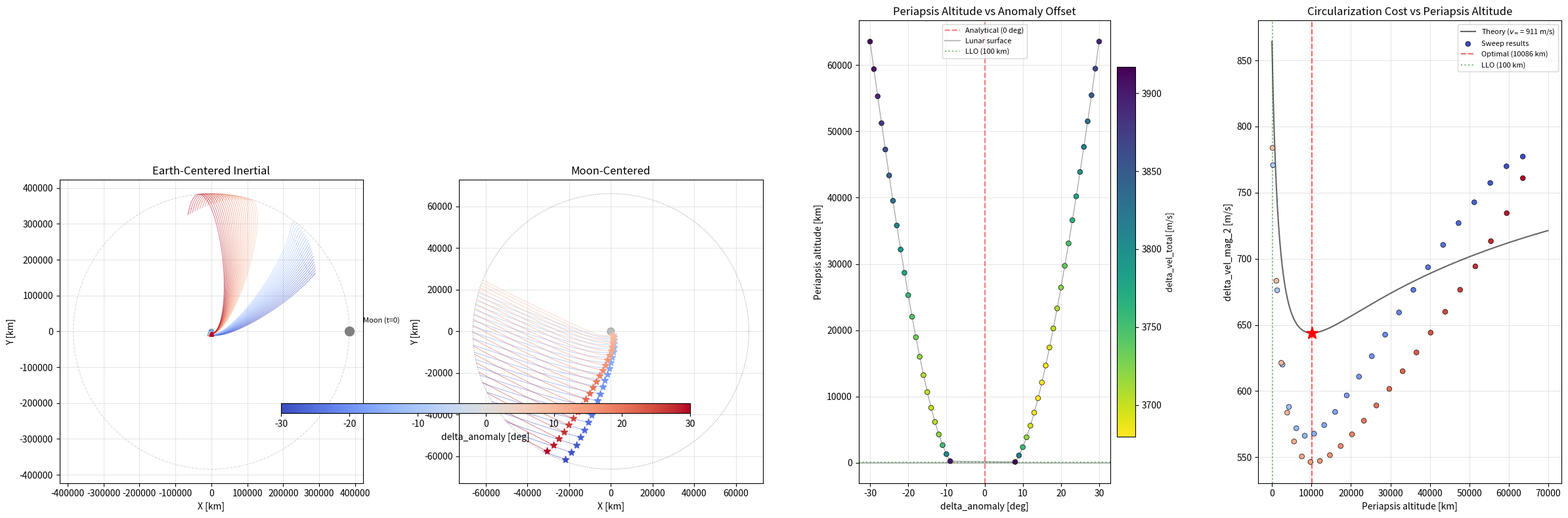

Generate this figure with matplotlib: (Note: this script raises an exception after producing the figure.)
#!/usr/bin/env python3
"""
2D Patched Conic Transfer: Circular LEO -> Circular LLO
========================================================
 
Analytical single-solution approach. No grid search.

Setup:
  - Earth at origin (0, 0)
  - Moon at theta_moon_0 at t = 0, circular orbit counterclockwise
  - Two-body gravity only (patched conics at Moon SOI)
  - No SPICE -- analytical Moon ephemeris

Analytical targeting (baseline):
  1. Hohmann SMA and transfer time delta_t are known from vis-viva
  2. Moon position at arrival: theta_moon = theta_moon_0 + omega_moon * delta_t
  3. Apse line must point at Moon: departure (periapsis) at theta_moon - pi
  4. Tangential prograde burn at that point on LEO circle

Sweep:
  Vary delta_anomaly ±30 deg around the analytical departure angle.
  For each offset, propagate transfer -> SOI -> Moon periapsis.
  Plot trajectories color-coded by offset, plus periapsis altitude vs offset.
"""
import numpy as np
import matplotlib.pyplot as plt

from scipy.integrate import solve_ivp
from scipy.optimize  import brentq


# ============================================================
# Constants (SI: meters, seconds)
# ============================================================
GP_EARTH        = 3.986004418e14    # m^3/s^2
GP_MOON         = 4.902800066e12    # m^3/s^2
RADIUS_EARTH    = 6.371e6           # m
RADIUS_MOON     = 1.7374e6          # m
DISTANCE_MOON   = 3.844e8           # m (Earth-Moon distance)

MOON_PERIOD__S  = 2.0 * np.pi * np.sqrt(DISTANCE_MOON**3 / GP_EARTH)
MOON_OMEGA      = 2.0 * np.pi / MOON_PERIOD__S     # rad/s
SOI_RADIUS_MOON = DISTANCE_MOON * (GP_MOON / GP_EARTH)**(2.0 / 5.0)

LEO_ALTITUDE__M = 200_000.0
LLO_ALTITUDE__M = 100_000.0


# ============================================================
# Analytical Moon ephemeris (circular orbit, +x at t=0)
# ============================================================

def moon_position(t):
  """Moon position [m] at time t [s]. Circular orbit, counterclockwise."""
  theta = MOON_OMEGA * t
  return DISTANCE_MOON * np.array([np.cos(theta), np.sin(theta)])


def moon_velocity(t):
  """Moon velocity [m/s] at time t [s]."""
  theta = MOON_OMEGA * t
  speed = MOON_OMEGA * DISTANCE_MOON
  return speed * np.array([-np.sin(theta), np.cos(theta)])


# ============================================================
# 2D two-body propagation
# ============================================================

def propagate_2d(state_0, t_span, gp, n_points=5000):
  """
  Propagate 2D two-body dynamics.

  State = [x, y, vx, vy].
  Returns scipy OdeResult with dense_output.
  """
  def eom(t, y):
    r_vec = y[0:2]
    r_mag = np.linalg.norm(r_vec)
    accel = -gp * r_vec / r_mag**3
    return [y[2], y[3], accel[0], accel[1]]

  t_eval = np.linspace(t_span[0], t_span[1], n_points)
  return solve_ivp(
    eom, t_span, state_0,
    method='DOP853', rtol=1e-12, atol=1e-12,
    t_eval=t_eval, dense_output=True,
  )


# ============================================================
# Event detection
# ============================================================

def find_soi_crossing(sol):
  """Scan for Moon SOI entry. Returns (t_cross, state_cross) or (None, None)."""
  for i in range(len(sol.t) - 1):
    t_a, t_b = sol.t[i], sol.t[i + 1]
    d_a = np.linalg.norm(sol.y[0:2, i]     - moon_position(t_a)) - SOI_RADIUS_MOON
    d_b = np.linalg.norm(sol.y[0:2, i + 1] - moon_position(t_b)) - SOI_RADIUS_MOON

    if d_a > 0 and d_b <= 0:
      def residual(t):
        state = sol.sol(t)
        return np.linalg.norm(state[0:2] - moon_position(t)) - SOI_RADIUS_MOON

      t_cross = brentq(residual, t_a, t_b, xtol=1e-3)
      return t_cross, sol.sol(t_cross)

  return None, None


def find_periapsis(sol):
  """Scan for periapsis (r dot v transitions negative -> positive)."""
  for i in range(len(sol.t) - 1):
    rdv_a = np.dot(sol.y[0:2, i],     sol.y[2:4, i])
    rdv_b = np.dot(sol.y[0:2, i + 1], sol.y[2:4, i + 1])

    if rdv_a < 0 and rdv_b >= 0:
      def rdotv(t):
        state = sol.sol(t)
        return np.dot(state[0:2], state[2:4])

      t_peri = brentq(rdotv, sol.t[i], sol.t[i + 1], xtol=1e-3)
      return t_peri, sol.sol(t_peri)

  return None, None


# ============================================================
# Single transfer solver
# ============================================================

def solve_transfer(theta_depart, vel_transfer_depart, delta_vel_mag_1, transfer_time__s):
  """Propagate one patched conic transfer from a given departure angle.

  Returns dict with trajectory data, or None if SOI/periapsis not reached.
  """
  radius_leo = RADIUS_EARTH + LEO_ALTITUDE__M

  pos_depart       = radius_leo * np.array([np.cos(theta_depart), np.sin(theta_depart)])
  vel_hat_prograde = np.array([-np.sin(theta_depart), np.cos(theta_depart)])
  vel_depart       = vel_transfer_depart * vel_hat_prograde

  state_depart = np.array([pos_depart[0], pos_depart[1],
                            vel_depart[0], vel_depart[1]])

  # Phase 1: Earth-centered transfer
  max_prop_time__s = 1.5 * transfer_time__s
  sol_transfer = propagate_2d(state_depart, (0, max_prop_time__s), GP_EARTH, n_points=20000)

  t_soi, state_soi = find_soi_crossing(sol_transfer)
  if t_soi is None:
    return None

  # Transform to Moon-centered frame at SOI
  moon_pos_at_soi = moon_position(t_soi)
  moon_vel_at_soi = moon_velocity(t_soi)

  state_moon_frame = np.array([
    state_soi[0] - moon_pos_at_soi[0],
    state_soi[1] - moon_pos_at_soi[1],
    state_soi[2] - moon_vel_at_soi[0],
    state_soi[3] - moon_vel_at_soi[1],
  ])

  # Phase 2: Moon-centered approach -> periapsis
  sol_moon = propagate_2d(state_moon_frame, (0, 1.0 * 86400.0), GP_MOON, n_points=10000)

  t_peri, state_peri = find_periapsis(sol_moon)
  if t_peri is None:
    return None

  radius_peri   = np.linalg.norm(state_peri[0:2])
  vel_mag_peri  = np.linalg.norm(state_peri[2:4])
  altitude_peri = radius_peri - RADIUS_MOON

  vel_circ_at_peri = np.sqrt(GP_MOON / radius_peri)
  delta_vel_mag_2  = abs(vel_mag_peri - vel_circ_at_peri)
  delta_vel_total  = delta_vel_mag_1 + delta_vel_mag_2

  return {
    'theta_depart'    : theta_depart,
    'delta_vel_mag_1' : delta_vel_mag_1,
    'delta_vel_mag_2' : delta_vel_mag_2,
    'delta_vel_total' : delta_vel_total,
    't_soi'           : t_soi,
    'state_soi'       : state_soi,
    'sol_transfer'    : sol_transfer,
    'sol_moon'        : sol_moon,
    't_peri'          : t_peri,
    'state_peri'      : state_peri,
    'state_moon_frame': state_moon_frame,
    'radius_peri'     : radius_peri,
    'altitude_peri'   : altitude_peri,
    'pos_depart'      : pos_depart,
  }


# ============================================================
# Main
# ============================================================

def main():
  # --- Orbital parameters ---
  radius_leo   = RADIUS_EARTH + LEO_ALTITUDE__M
  radius_llo   = RADIUS_MOON  + LLO_ALTITUDE__M
  vel_circ_leo = np.sqrt(GP_EARTH / radius_leo)

  # --- Hohmann transfer estimates ---
  sma_transfer        = (radius_leo + DISTANCE_MOON) / 2.0
  vel_transfer_depart = np.sqrt(GP_EARTH * (2.0 / radius_leo - 1.0 / sma_transfer))
  delta_vel_mag_1     = vel_transfer_depart - vel_circ_leo
  transfer_time__s    = np.pi * np.sqrt(sma_transfer**3 / GP_EARTH)

  # --- Analytical baseline ---
  theta_moon_0       = 0.0
  theta_moon_arrival = theta_moon_0 + MOON_OMEGA * transfer_time__s
  theta_nominal      = theta_moon_arrival - np.pi

  # --- Sweep delta_anomaly ±30 deg ---
  n_sweep             = 61
  delta_anomaly__deg  = np.linspace(-30.0, 30.0, n_sweep)
  delta_anomaly__rad  = np.radians(delta_anomaly__deg)
  departure_angles    = theta_nominal + delta_anomaly__rad

  print("=" * 70)
  print("2D Patched Conic: Anomaly Sweep ±30 deg Around Analytical Solution")
  print("=" * 70)
  print(f"  LEO radius            : {radius_leo / 1e3:.1f} km")
  print(f"  Hohmann transfer time : {transfer_time__s / 86400:.2f} days")
  print(f"  delta_vel_mag_1       : {delta_vel_mag_1:.2f} m/s")
  print(f"  theta_nominal         : {np.degrees(theta_nominal):.1f} deg")
  print(f"  Sweep                 : {n_sweep} points, [{delta_anomaly__deg[0]:.0f}, {delta_anomaly__deg[-1]:.0f}] deg")
  print()

  # Solve each departure
  results = []
  for i, theta in enumerate(departure_angles):
    da_deg = delta_anomaly__deg[i]
    result = solve_transfer(theta, vel_transfer_depart, delta_vel_mag_1, transfer_time__s)

    if result is None:
      print(f"  [{i+1:3d}/{n_sweep}]  delta_anomaly = {da_deg:+6.1f} deg  -- NO SOI / NO PERIAPSIS")
      results.append(None)
    else:
      status = "IMPACT" if result['radius_peri'] < RADIUS_MOON else "OK"
      print(f"  [{i+1:3d}/{n_sweep}]  delta_anomaly = {da_deg:+6.1f} deg  "
            f"delta_vel_total = {result['delta_vel_total']:8.1f} m/s  "
            f"peri_alt = {result['altitude_peri']/1e3:8.1f} km  [{status}]")
      results.append(result)

  valid = [r for r in results if r is not None]
  print()
  print(f"  {len(valid)} / {n_sweep} reached periapsis")

  if not valid:
    print("  No valid solutions found.")
    return

  # --------------------------------------------------
  # Plot: 4 panels (skip impacts where altitude < 0)
  # --------------------------------------------------
  print()
  print("  Plotting...")

  fig = plt.figure(figsize=(24, 8))
  ax_earth = fig.add_subplot(1, 4, 1)
  ax_moon  = fig.add_subplot(1, 4, 2)
  ax_sweep = fig.add_subplot(1, 4, 3)
  ax_dv2   = fig.add_subplot(1, 4, 4)
  theta_circle = np.linspace(0, 2 * np.pi, 300)

  # Color map by delta_anomaly
  cmap = plt.cm.coolwarm
  norm = plt.Normalize(vmin=-30.0, vmax=30.0)

  # ==============================
  # Left: Earth-centered
  # ==============================
  ax_earth.set_aspect('equal')
  ax_earth.set_title('Earth-Centered Inertial', fontsize=12)
  ax_earth.set_xlabel('X [km]')
  ax_earth.set_ylabel('Y [km]')

  ax_earth.fill(
    RADIUS_EARTH / 1e3 * np.cos(theta_circle),
    RADIUS_EARTH / 1e3 * np.sin(theta_circle),
    color='steelblue', alpha=0.7,
  )
  ax_earth.plot(
    DISTANCE_MOON / 1e3 * np.cos(theta_circle),
    DISTANCE_MOON / 1e3 * np.sin(theta_circle),
    'gray', linestyle='--', alpha=0.3, linewidth=0.8,
  )

  for i, r in enumerate(results):
    if r is None or r['altitude_peri'] < 0:
      continue
    da_deg = delta_anomaly__deg[i]
    color  = cmap(norm(da_deg))
    lw     = 2.0 if abs(da_deg) < 0.5 else 0.8
    alpha  = 1.0 if abs(da_deg) < 0.5 else 0.5

    # Earth-centered leg
    mask = r['sol_transfer'].t <= r['t_soi']
    ax_earth.plot(
      r['sol_transfer'].y[0, mask] / 1e3,
      r['sol_transfer'].y[1, mask] / 1e3,
      color=color, linewidth=lw, alpha=alpha,
    )

    # Moon-centered leg, transformed to Earth frame
    mask_moon      = r['sol_moon'].t <= r['t_peri']
    approach_times = r['sol_moon'].t[mask_moon]
    moon_pos_arr   = np.array([moon_position(r['t_soi'] + t) for t in approach_times])
    ax_earth.plot(
      (r['sol_moon'].y[0, mask_moon] + moon_pos_arr[:, 0]) / 1e3,
      (r['sol_moon'].y[1, mask_moon] + moon_pos_arr[:, 1]) / 1e3,
      color=color, linewidth=lw, alpha=alpha,
    )

    # Departure marker
    ax_earth.plot(r['pos_depart'][0] / 1e3, r['pos_depart'][1] / 1e3,
                  '^', color=color, markersize=4, zorder=5)

  # Moon at t=0
  moon_at_t0 = moon_position(0)
  ax_earth.plot(moon_at_t0[0] / 1e3, moon_at_t0[1] / 1e3, 'o', color='gray', markersize=10)
  ax_earth.annotate('Moon (t=0)', xy=(moon_at_t0[0] / 1e3, moon_at_t0[1] / 1e3),
                     xytext=(15, 10), textcoords='offset points', fontsize=8)

  ax_earth.grid(True, alpha=0.3)

  # ==============================
  # Center: Moon-centered
  # ==============================
  ax_moon.set_aspect('equal')
  ax_moon.set_title('Moon-Centered', fontsize=12)
  ax_moon.set_xlabel('X [km]')
  ax_moon.set_ylabel('Y [km]')

  ax_moon.fill(
    RADIUS_MOON / 1e3 * np.cos(theta_circle),
    RADIUS_MOON / 1e3 * np.sin(theta_circle),
    color='gray', alpha=0.5,
  )
  ax_moon.plot(
    SOI_RADIUS_MOON / 1e3 * np.cos(theta_circle),
    SOI_RADIUS_MOON / 1e3 * np.sin(theta_circle),
    'k:', alpha=0.4, linewidth=0.8,
  )

  for i, r in enumerate(results):
    if r is None or r['altitude_peri'] < 0:
      continue
    da_deg = delta_anomaly__deg[i]
    color  = cmap(norm(da_deg))
    lw     = 2.0 if abs(da_deg) < 0.5 else 0.8
    alpha  = 1.0 if abs(da_deg) < 0.5 else 0.5

    mask_moon = r['sol_moon'].t <= r['t_peri']
    ax_moon.plot(
      r['sol_moon'].y[0, mask_moon] / 1e3,
      r['sol_moon'].y[1, mask_moon] / 1e3,
      color=color, linewidth=lw, alpha=alpha,
    )

    # Periapsis
    ax_moon.plot(
      r['state_peri'][0] / 1e3, r['state_peri'][1] / 1e3,
      '*', color=color, markersize=8, zorder=5,
    )

  ax_moon.grid(True, alpha=0.3)

  # ==============================
  # Right: periapsis altitude vs delta_anomaly
  # ==============================
  ax_sweep.set_title('Periapsis Altitude vs Anomaly Offset', fontsize=12)
  ax_sweep.set_xlabel('delta_anomaly [deg]')
  ax_sweep.set_ylabel('Periapsis altitude [km]')

  sweep_da  = []
  sweep_alt = []
  sweep_dv  = []
  sweep_dv2 = []
  for i, r in enumerate(results):
    if r is None or r['altitude_peri'] < 0:
      continue
    sweep_da.append(delta_anomaly__deg[i])
    sweep_alt.append(r['altitude_peri'] / 1e3)
    sweep_dv.append(r['delta_vel_total'])
    sweep_dv2.append(r['delta_vel_mag_2'])

  scatter = ax_sweep.scatter(sweep_da, sweep_alt, c=sweep_dv, cmap='viridis_r',
                              s=30, zorder=5, edgecolors='k', linewidths=0.5)
  ax_sweep.plot(sweep_da, sweep_alt, 'k-', linewidth=0.8, alpha=0.4)

  # Mark the analytical solution (delta_anomaly = 0)
  ax_sweep.axvline(0, color='red', linestyle='--', alpha=0.5, label='Analytical (0 deg)')

  # Mark lunar surface
  ax_sweep.axhline(0, color='gray', linestyle='-', alpha=0.5, label='Lunar surface')

  # Mark target LLO altitude
  ax_sweep.axhline(LLO_ALTITUDE__M / 1e3, color='green', linestyle=':', alpha=0.5, label=f'LLO ({LLO_ALTITUDE__M/1e3:.0f} km)')

  cbar = plt.colorbar(scatter, ax=ax_sweep, shrink=0.8, pad=0.02)
  cbar.set_label('delta_vel_total [m/s]', fontsize=9)
  ax_sweep.legend(fontsize=8)
  ax_sweep.grid(True, alpha=0.3)

  # ==============================
  # Fourth: delta_vel_mag_2 vs periapsis altitude
  # ==============================
  ax_dv2.set_title('Circularization Cost vs Periapsis Altitude', fontsize=12)
  ax_dv2.set_xlabel('Periapsis altitude [km]')
  ax_dv2.set_ylabel('delta_vel_mag_2 [m/s]')

  # Compute v_infinity from the nominal analytical solution for the theory curve
  # Use the median v_infinity from the sweep results as representative
  v_inf_values = []
  for r in results:
    if r is not None and r['altitude_peri'] >= 0:
      v_inf = np.linalg.norm(r['state_moon_frame'][2:4])
      v_inf_values.append(v_inf)
  v_inf_median = np.median(v_inf_values) if v_inf_values else 800.0

  # Theoretical curve: delta_vel_mag_2(r_p) = sqrt(v_inf^2 + 2*mu/r_p) - sqrt(mu/r_p)
  alt_theory__km  = np.linspace(1, max(sweep_alt) * 1.1 if sweep_alt else 1000, 500)
  r_p_theory      = (alt_theory__km * 1e3) + RADIUS_MOON
  delta_vel_mag_2_theory = (
    np.sqrt(v_inf_median**2 + 2.0 * GP_MOON / r_p_theory)
    - np.sqrt(GP_MOON / r_p_theory)
  )

  # Theoretical minimum at r_p = 2*mu / v_inf^2
  r_p_optimal     = 2.0 * GP_MOON / v_inf_median**2
  alt_optimal__km = (r_p_optimal - RADIUS_MOON) / 1e3
  delta_vel_mag_2_optimal = (
    np.sqrt(v_inf_median**2 + 2.0 * GP_MOON / r_p_optimal)
    - np.sqrt(GP_MOON / r_p_optimal)
  )

  ax_dv2.plot(alt_theory__km, delta_vel_mag_2_theory, 'k-', linewidth=1.5,
              alpha=0.6, label=f'Theory ($v_\\infty$ = {v_inf_median:.0f} m/s)')

  # Scatter: simulated data
  scatter_colors = [delta_anomaly__deg[i] for i, r in enumerate(results)
                    if r is not None and r['altitude_peri'] >= 0]
  ax_dv2.scatter(sweep_alt, sweep_dv2, c=scatter_colors, cmap='coolwarm',
                  norm=norm, s=30, zorder=5, edgecolors='k', linewidths=0.5,
                  label='Sweep results')

  # Mark optimal altitude
  if alt_optimal__km > 0:
    ax_dv2.axvline(alt_optimal__km, color='red', linestyle='--', alpha=0.6,
                    label=f'Optimal ({alt_optimal__km:.0f} km)')
    ax_dv2.plot(alt_optimal__km, delta_vel_mag_2_optimal,
                'r*', markersize=14, zorder=6)

  # Mark target LLO
  ax_dv2.axvline(LLO_ALTITUDE__M / 1e3, color='green', linestyle=':', alpha=0.5,
                  label=f'LLO ({LLO_ALTITUDE__M/1e3:.0f} km)')

  ax_dv2.legend(fontsize=8)
  ax_dv2.grid(True, alpha=0.3)

  # Shared colorbar for trajectory panels
  sm = plt.cm.ScalarMappable(cmap=cmap, norm=norm)
  sm.set_array([])
  cbar_traj = fig.colorbar(sm, ax=[ax_earth, ax_moon], shrink=0.7, pad=0.02,
                            location='bottom', aspect=40)
  cbar_traj.set_label('delta_anomaly [deg]', fontsize=10)

  plt.tight_layout()
  plt.savefig('output/patched_conic_2d_sweep.png', dpi=150, bbox_inches='tight')
  plt.show()

  print(f"  Saved: output/patched_conic_2d_sweep.png")
  print("  Done!")


if __name__ == '__main__':
  main()
